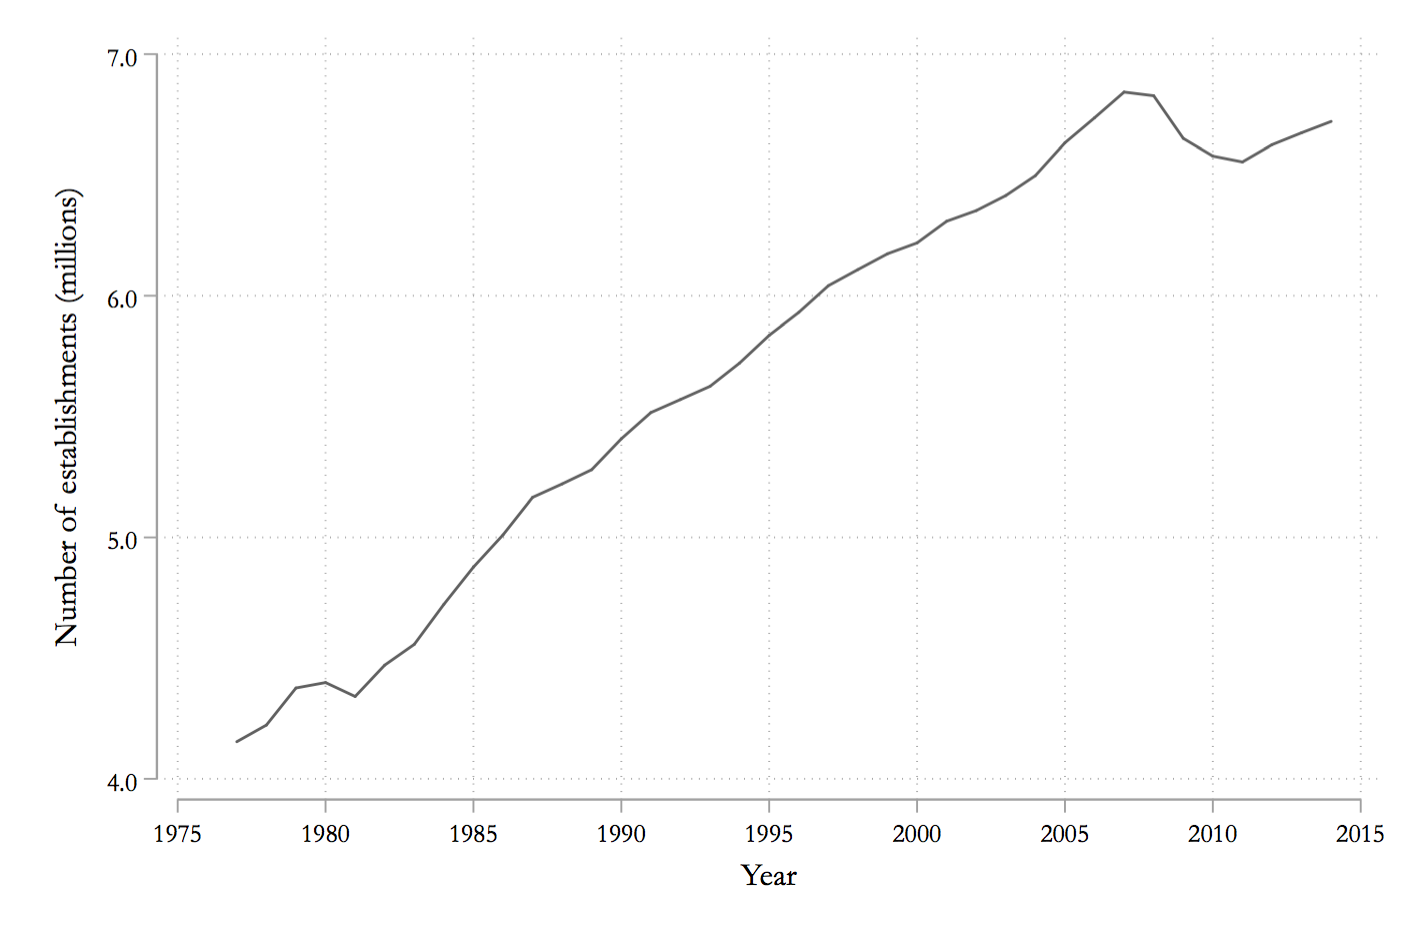

The data file committed next to this chart (first rows):
estabs, year2
4.154, 1977
4.223, 1978
4.376, 1979
4.399, 1980
4.341, 1981
4.471, 1982
4.557, 1983
4.723, 1984
4.877, 1985
5.01, 1986
5.166, 1987
5.221, 1988
5.28, 1989
5.408, 1990
5.517, 1991
5.571, 1992
5.626, 1993
5.722, 1994
5.837, 1995
5.931, 1996
6.042, 1997
6.108, 1998
6.174, 1999
6.219, 2000
6.309, 2001
6.353, 2002
6.415, 2003
6.497, 2004
6.633, 2005
6.736, 2006
6.843, 2007
6.828, 2008
6.651, 2009
6.578, 2010
6.554, 2011
6.625, 2012
6.674, 2013
6.721, 2014
